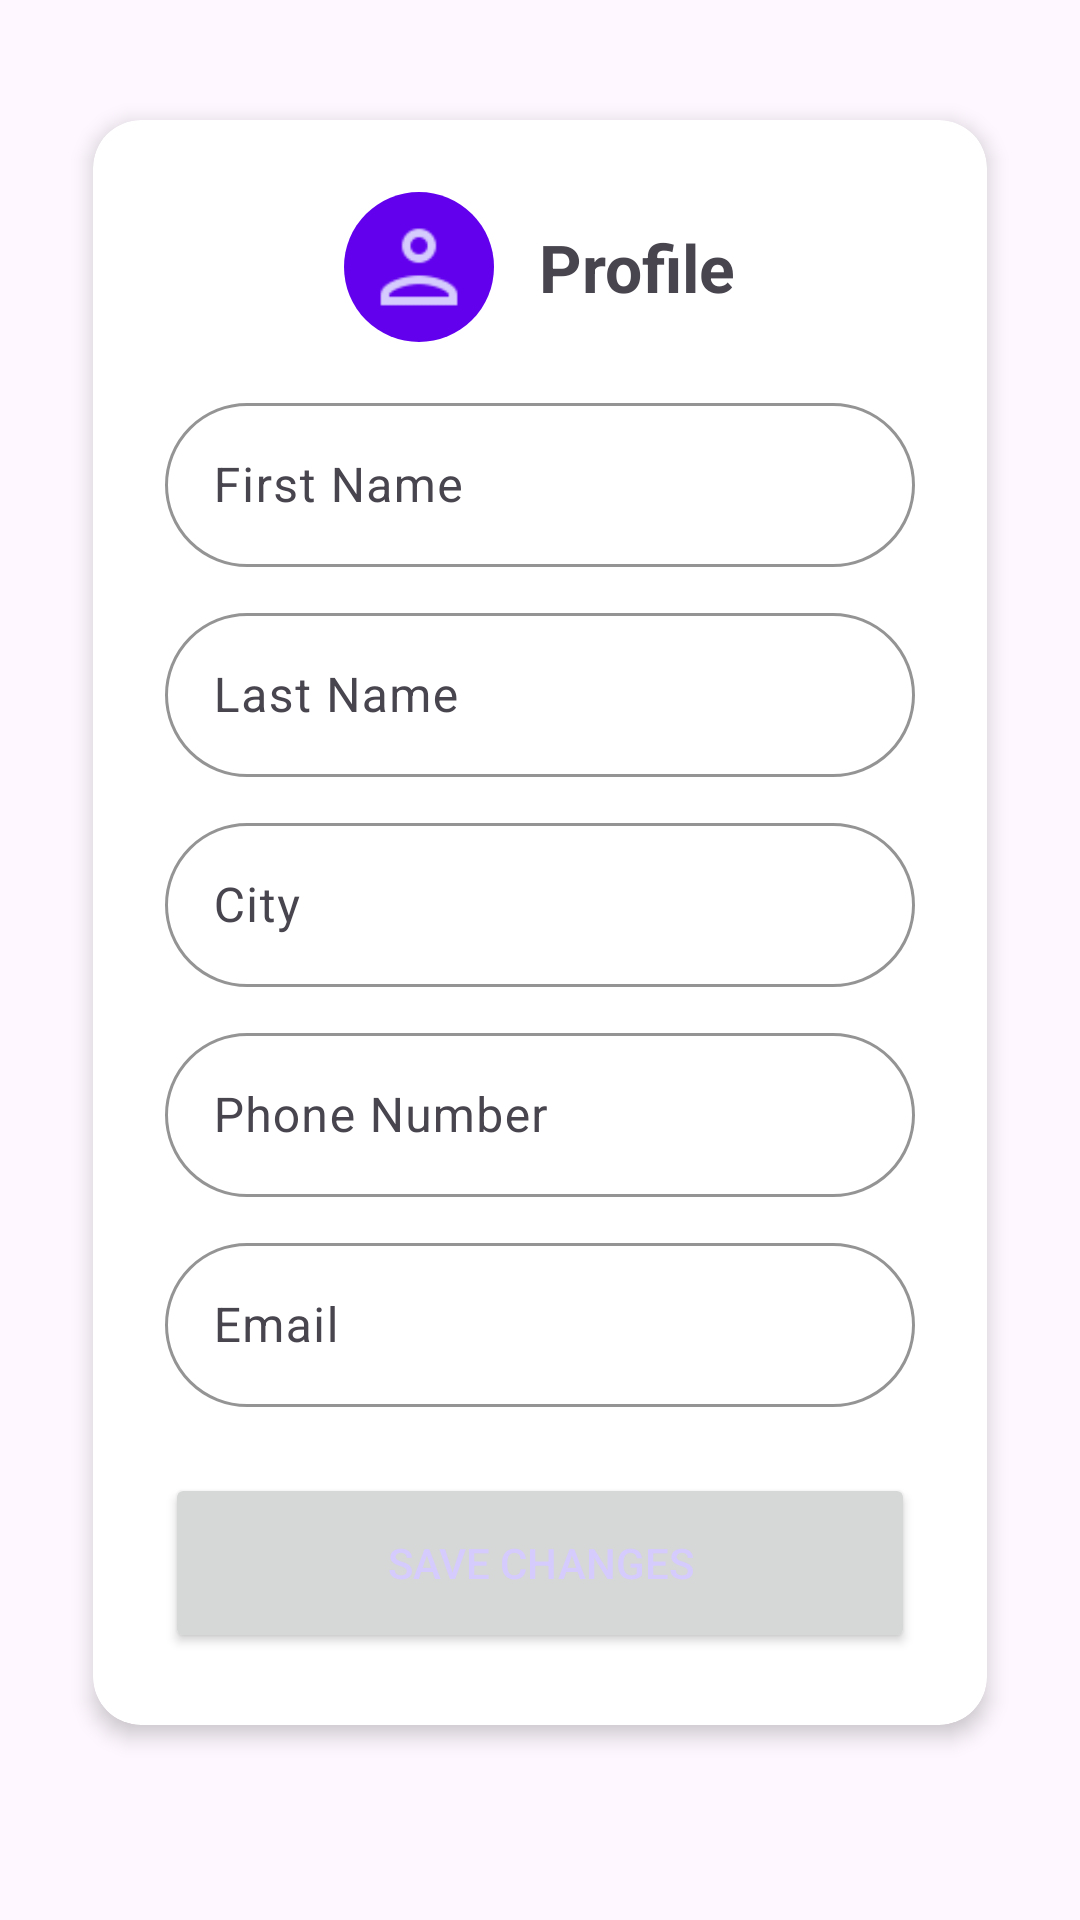

Produce the Android XML layout that renders to this screen, including the resource entries it uses.
<!-- AndroidManifest.xml: application theme Theme.Floro -->
<!-- res/layout/fragment_profile.xml -->
<?xml version="1.0" encoding="utf-8"?>
<ScrollView xmlns:android="http://schemas.android.com/apk/res/android"
    android:layout_width="match_parent"
    android:layout_height="match_parent"
    xmlns:app="http://schemas.android.com/apk/res-auto"
    android:padding="20dp">

    <LinearLayout
        android:layout_width="match_parent"
        android:layout_height="wrap_content"
        android:orientation="vertical"
        android:gravity="center_horizontal">

        <androidx.cardview.widget.CardView
            android:layout_width="wrap_content"
            android:layout_height="wrap_content"
            android:layout_marginTop="20dp"
            android:layout_marginBottom="20dp"
            app:cardCornerRadius="16dp"
            app:cardElevation="4dp"
            android:background="@drawable/lavender_border">

            <LinearLayout
                android:layout_width="match_parent"
                android:layout_height="wrap_content"
                android:orientation="vertical"
                android:padding="24dp"
                android:gravity="center_horizontal">

            <LinearLayout
                android:layout_width="wrap_content"
                android:layout_height="wrap_content"
                android:layout_gravity="center_horizontal"
                android:layout_marginBottom="15dp"
                android:orientation="horizontal">

                <ImageView
                    android:layout_width="50dp"
                    android:layout_height="50dp"
                    android:background="@drawable/round_button_bg"
                    android:padding="8dp"
                    android:layout_marginEnd="15dp"
                    android:src="@drawable/ic_profile"
                    app:tint="@color/lighter_lavender"
                    android:scaleType="centerInside"
                    android:contentDescription="Take Scan"/>

                <TextView
                    android:layout_width="wrap_content"
                    android:layout_height="wrap_content"
                    android:text="Profile"
                    android:textSize="22sp"
                    android:textStyle="bold"
                    android:layout_gravity="center_vertical" />

                </LinearLayout>
                
                <com.google.android.material.textfield.TextInputLayout
                    android:layout_width="250dp"
                    android:layout_height="60dp"
                    android:layout_marginBottom="10dp"
                    style="@style/RoundedTextInput">
                    <com.google.android.material.textfield.TextInputEditText
                        android:id="@+id/editTextFirstName"
                        android:hint="First Name"
                        android:layout_width="match_parent"
                        android:layout_height="match_parent" />
                </com.google.android.material.textfield.TextInputLayout>

                
                <com.google.android.material.textfield.TextInputLayout
                    android:layout_width="250dp"
                    android:layout_height="60dp"
                    android:layout_marginBottom="10dp"
                    style="@style/RoundedTextInput">
                    <com.google.android.material.textfield.TextInputEditText
                        android:id="@+id/editTextLastName"
                        android:hint="Last Name"
                        android:layout_width="match_parent"
                        android:layout_height="match_parent" />
                </com.google.android.material.textfield.TextInputLayout>

                
                <com.google.android.material.textfield.TextInputLayout
                    android:layout_width="250dp"
                    android:layout_height="60dp"
                    android:layout_marginBottom="10dp"
                    style="@style/RoundedTextInput">
                    <com.google.android.material.textfield.TextInputEditText
                        android:id="@+id/editTextCity"
                        android:hint="City"
                        android:layout_width="match_parent"
                        android:layout_height="match_parent" />
                </com.google.android.material.textfield.TextInputLayout>

                
                <com.google.android.material.textfield.TextInputLayout
                    android:layout_width="250dp"
                    android:layout_height="60dp"
                    android:layout_marginBottom="10dp"
                    style="@style/RoundedTextInput">
                    <com.google.android.material.textfield.TextInputEditText
                        android:id="@+id/editTextPhone"
                        android:hint="Phone Number"
                        android:inputType="phone"
                        android:layout_width="match_parent"
                        android:layout_height="match_parent" />
                </com.google.android.material.textfield.TextInputLayout>

                
                <com.google.android.material.textfield.TextInputLayout
                    android:layout_width="250dp"
                    android:layout_height="60dp"
                    android:layout_marginBottom="10dp"
                    style="@style/RoundedTextInput">
                    <com.google.android.material.textfield.TextInputEditText
                        android:id="@+id/editTextEmail"
                        android:hint="Email"
                        android:inputType="textEmailAddress"
                        android:enabled="false"
                        android:layout_width="match_parent"
                        android:layout_height="match_parent" />
                </com.google.android.material.textfield.TextInputLayout>

                <Button
                    android:id="@+id/buttonSave"
                    android:layout_width="250dp"
                    android:layout_height="60dp"
                    android:text="Save Changes"
                    android:textColor="@color/lighter_lavender"
                    android:layout_marginTop="12dp"/>

                <ProgressBar
                    android:id="@+id/progressBar"
                    android:layout_width="wrap_content"
                    android:layout_height="wrap_content"
                    android:visibility="gone"
                    android:layout_gravity="center"
                    style="?android:attr/progressBarStyleLarge"
                    android:layout_marginTop="10dp"/>

            </LinearLayout>

        </androidx.cardview.widget.CardView>

    </LinearLayout>
</ScrollView>
<!-- resources referenced by this layout -->
<resources>
  <color name="lighter_lavender">#D5CBFD</color>
  <!-- drawable ic_profile: png bitmap (drawable, 550 bytes) -->
  <!-- drawable lavender_border (drawable) -->
  <?xml version="1.0" encoding="utf-8"?>
  <shape xmlns:android="http://schemas.android.com/apk/res/android"
      android:shape="rectangle">
      <solid android:color="@android:color/white"/>
      <stroke android:width="2dp" android:color="@color/purple_500" />
      <corners android:radius="16dp"/>
  </shape>
  <!-- drawable round_button_bg (drawable) -->
  <shape xmlns:android="http://schemas.android.com/apk/res/android"
      android:shape="oval">
      <solid android:color="@color/purple_500"/>
  </shape>
  <style name="RoundedTextInput" parent="Widget.Material3.TextInputLayout.OutlinedBox">
          <item name="boxBackgroundMode">outline</item>
          <item name="boxStrokeColor">@color/lavender</item>
          <item name="boxCornerRadiusTopStart">50dp</item>
          <item name="boxCornerRadiusTopEnd">50dp</item>
          <item name="boxCornerRadiusBottomStart">50dp</item>
          <item name="boxCornerRadiusBottomEnd">50dp</item>
      </style>
  <style name="Theme.Floro" parent="Base.Theme.Floro" />
  <color name="purple_500">#6200EE</color>
  <color name="lavender">#A18AFD</color>
  <style name="Base.Theme.Floro" parent="Theme.Material3.DayNight.NoActionBar">
          
          
      </style>
</resources>
